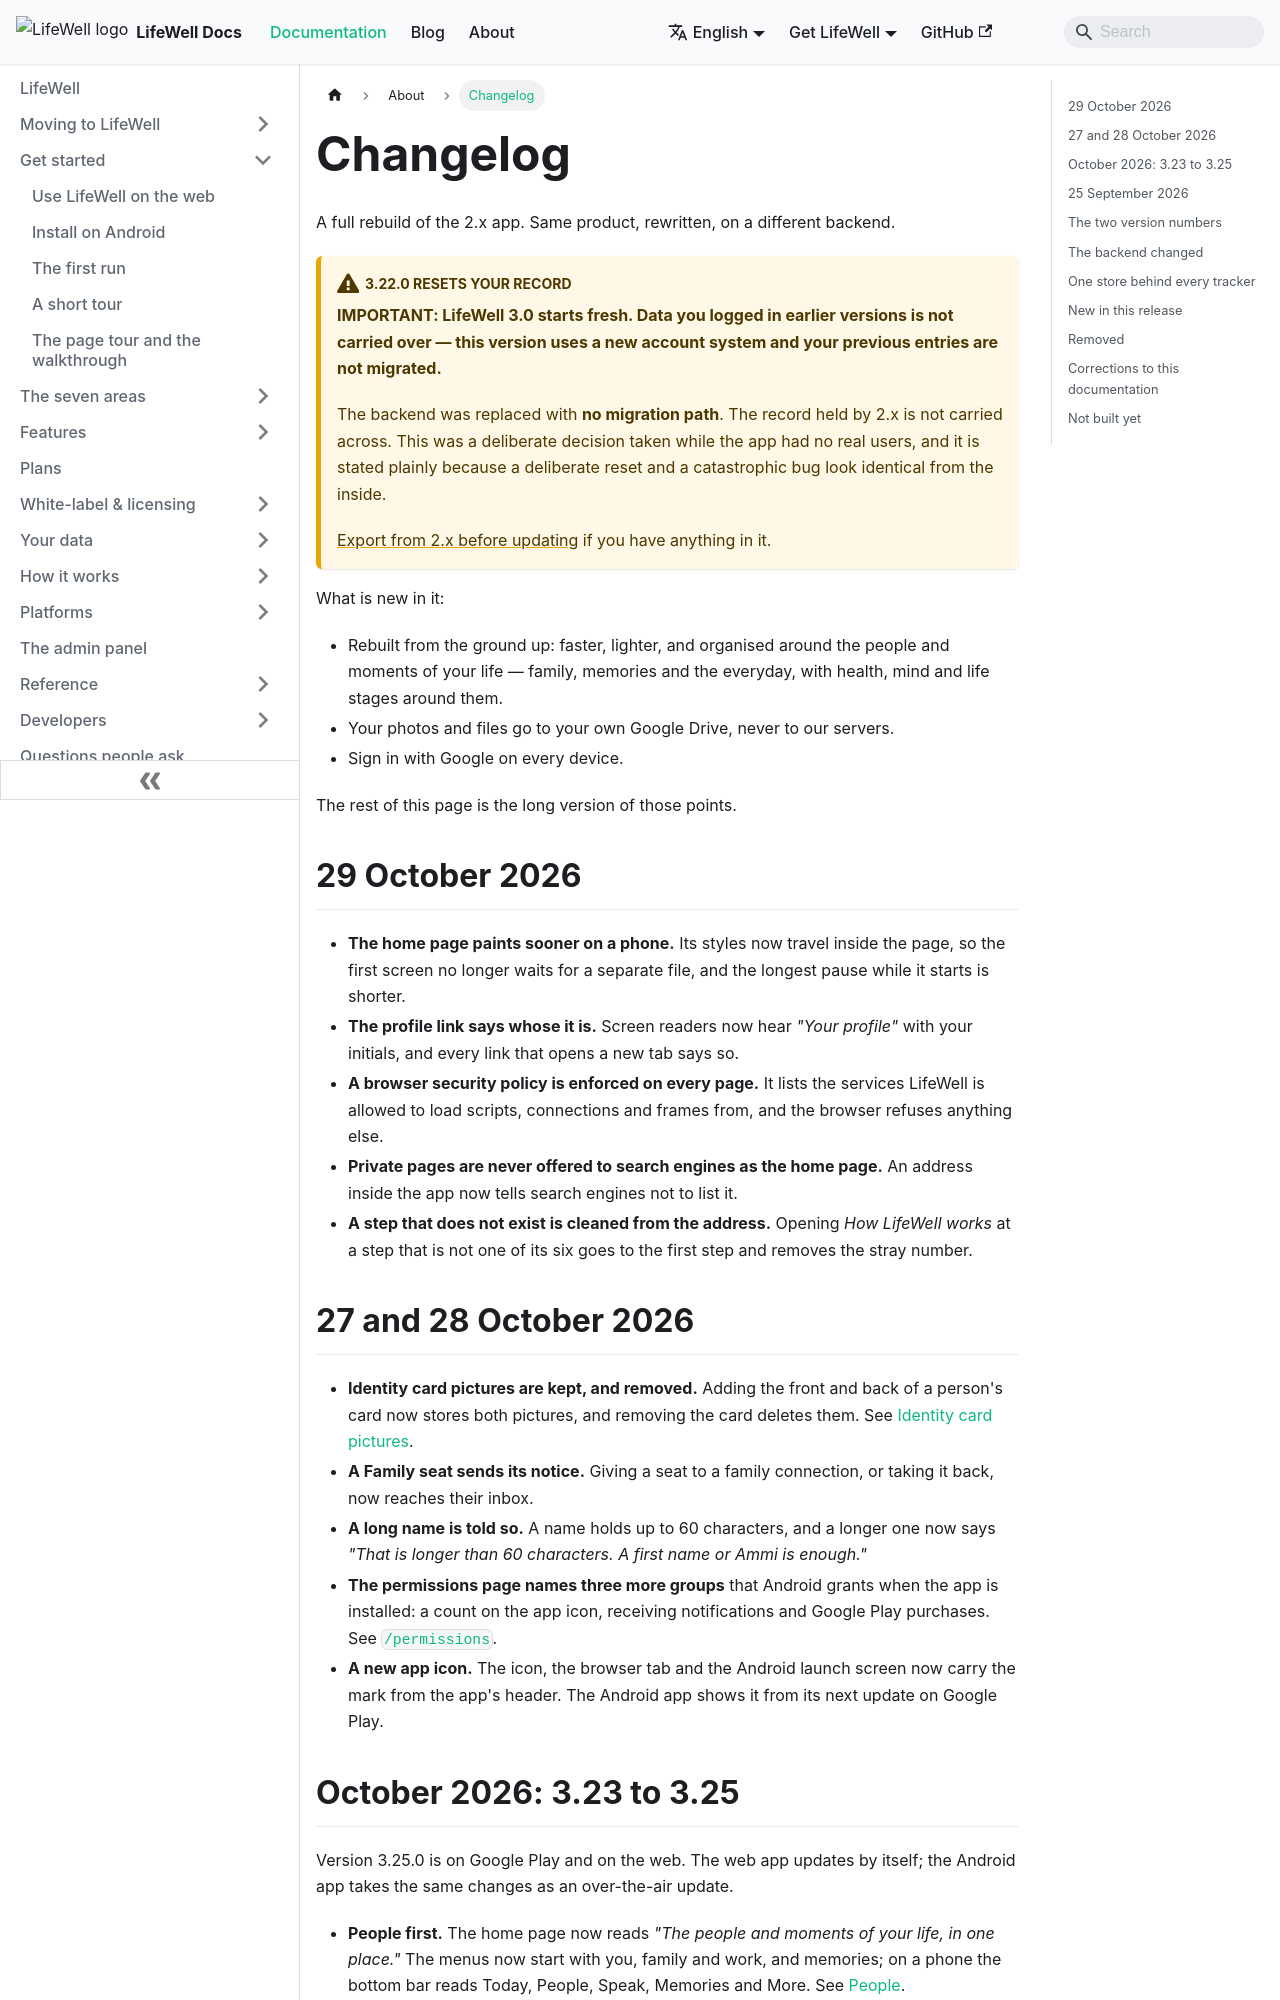

repository: aoneahsan/lifewell-docs · page: about/changelog/index.html · generator: docusaurus

---
title: Changelog
description: LifeWell 3.0 (version string 3.22.0) is a full rebuild on a new backend, and 3.23 to 3.25 followed in October 2026. What is new, what was removed, what was corrected, and the reset that comes with 3.0.
keywords: [lifewell 3.0, lifewell 3.22.0, changelog, release notes, what is new]
topics: [about, changelog]
sidebar_position: 2
---

# Changelog

A full rebuild of the 2.x app. Same product, rewritten, on a different backend.

:::warning[3.22.0 resets your record]
**IMPORTANT: LifeWell 3.0 starts fresh. Data you logged in earlier versions is not carried over — this version
uses a new account system and your previous entries are not migrated.**

The backend was replaced with **no migration path**. The record held by 2.x is not carried across. This was a
deliberate decision taken while the app had no real users, and it is stated plainly because a deliberate reset
and a catastrophic bug look identical from the inside.

[Export from 2.x before updating](../your-data/export.md) if you have anything in it.
:::

What is new in it:

- Rebuilt from the ground up: faster, lighter, and organised around the people and moments of your life —
  family, memories and the everyday, with health, mind and life stages around them.
- Your photos and files go to your own Google Drive, never to our servers.
- Sign in with Google on every device.

The rest of this page is the long version of those points.

## 29 October 2026

- **The home page paints sooner on a phone.** Its styles now travel inside the page, so the first screen no longer
  waits for a separate file, and the longest pause while it starts is shorter.
- **The profile link says whose it is.** Screen readers now hear *"Your profile"* with your initials, and every link
  that opens a new tab says so.
- **A browser security policy is enforced on every page.** It lists the services LifeWell is allowed to load scripts,
  connections and frames from, and the browser refuses anything else.
- **Private pages are never offered to search engines as the home page.** An address inside the app now tells search
  engines not to list it.
- **A step that does not exist is cleaned from the address.** Opening *How LifeWell works* at a step that is not one of
  its six goes to the first step and removes the stray number.

## 27 and 28 October 2026

- **Identity card pictures are kept, and removed.** Adding the front and back of a person's card now stores both
  pictures, and removing the card deletes them. See [Identity card pictures](../domains/people.md#identity-card-pictures).
- **A Family seat sends its notice.** Giving a seat to a family connection, or taking it back, now reaches their
  inbox.
- **A long name is told so.** A name holds up to 60 characters, and a longer one now says *"That is longer than 60
  characters. A first name or Ammi is enough."*
- **The permissions page names three more groups** that Android grants when the app is installed: a count on the
  app icon, receiving notifications and Google Play purchases. See
  [`/permissions`](https://lifewell.aoneahsan.com/permissions).
- **A new app icon.** The icon, the browser tab and the Android launch screen now carry the mark from the app's
  header. The Android app shows it from its next update on Google Play.
